Run: headless pygame with SDL's dummy video driver; simulated clock (each Clock.tick advances the game by its frame time, no real sleeping); random seed 0; keys injected as events and as key.get_pressed() state; mouse plan: one left click at the window centre at the start of phase 2, then a move to the lower-right quarter at the start of phase 3.
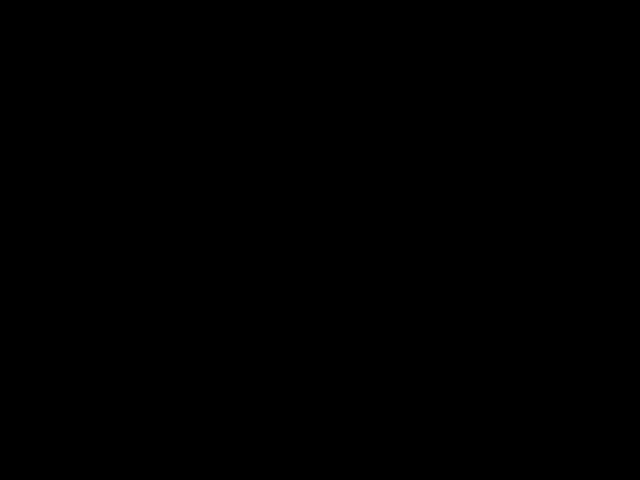
Frame 1 of 4 · flips 1–60 · no input
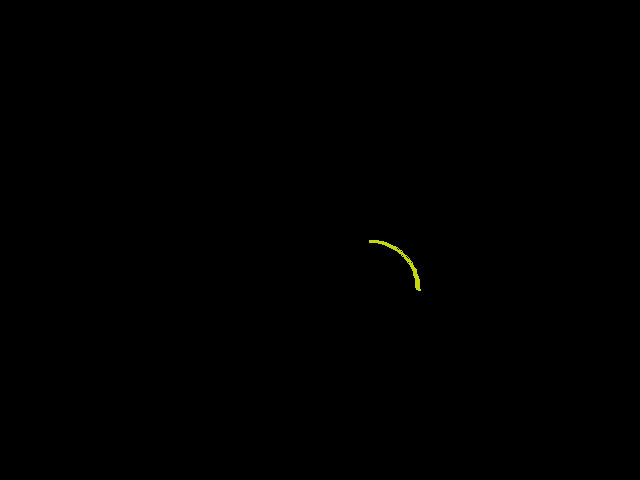
Frame 2 of 4 · flips 61–180 · clicked the window centre · tapped SPACE, RETURN · held RIGHT (→), D
Frame 3 of 4 · flips 181–300 · moved the mouse to the lower-right quarter · held DOWN (↓), S · screen unchanged from frame 2, image omitted
Frame 4 of 4 · flips 301–420 · held LEFT (←), A, UP (↑), W · screen unchanged from frame 3, image omitted

The pygame program that drew these frames:

import pygame
from pygame import *
from random import *
from math import pi

pygame.init()
SCREEN_SIZE = (640, 480)
screen = pygame.display.set_mode(SCREEN_SIZE, 0, 32)
center = (SCREEN_SIZE[0]/2, SCREEN_SIZE[1]/2)
radius = 100
diameter = 100
angle = 0


while True:
    
    for event in pygame.event.get():
        if event.type == pygame.QUIT:
            exit()
        if event.type == pygame.MOUSEBUTTONDOWN:
            rc = (randint(0,255), randint(0,255), randint(0,255))
            # rp = (randint(0,639), randint(0,479))
            # rs = (639-randint(rp[0], 639), 479-randint(rp[1], 479))
            # pygame.draw.rect(screen, rc, Rect(center, (radius,radius)))
            pygame.draw.arc(screen, rc, (center[0],center[1],radius,radius),angle, angle + pi/2, 3)
            # radius *= 1.618
            angle -= pi/2

    pygame.display.update()
